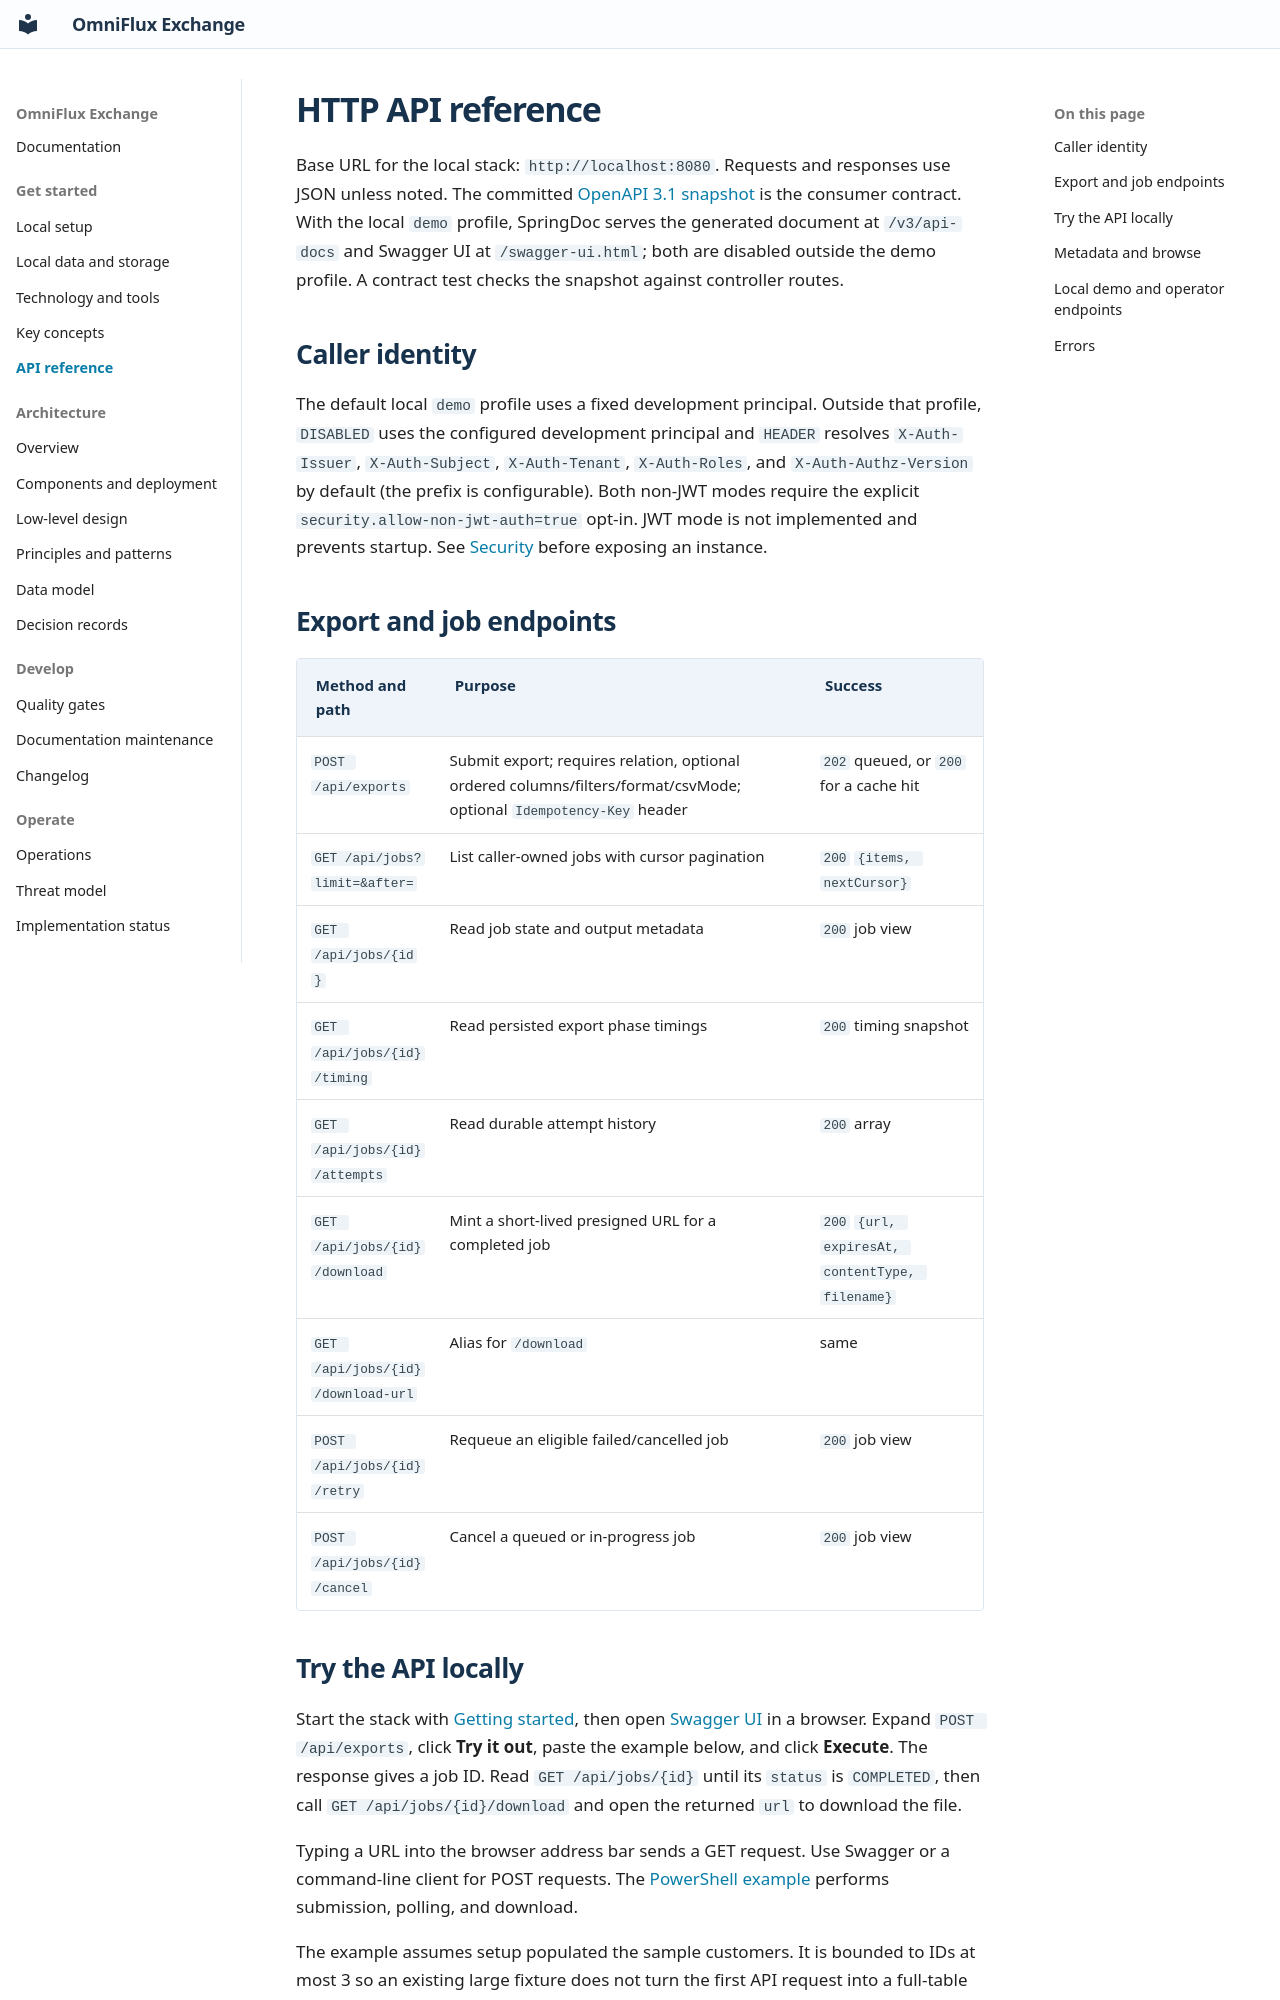

repository: KannanThiraviam/OmniFlux-Exchange · page: API/index.html · generator: mkdocs

# HTTP API reference

Base URL for the local stack: `http://localhost:8080`. Requests and responses use JSON unless noted. The committed [OpenAPI 3.1 snapshot](../api/openapi.yaml) is the consumer contract. With the local `demo` profile, SpringDoc serves the generated document at `/v3/api-docs` and Swagger UI at `/swagger-ui.html`; both are disabled outside the demo profile. A contract test checks the snapshot against controller routes.

## Caller identity

The default local `demo` profile uses a fixed development principal. Outside that profile, `DISABLED` uses the configured development principal and `HEADER` resolves `X-Auth-Issuer`, `X-Auth-Subject`, `X-Auth-Tenant`, `X-Auth-Roles`, and `X-Auth-Authz-Version` by default (the prefix is configurable). Both non-JWT modes require the explicit `security.allow-non-jwt-auth=true` opt-in. JWT mode is not implemented and prevents startup. See [Security](../SECURITY.md) before exposing an instance.

## Export and job endpoints

| Method and path | Purpose | Success |
|---|---|---|
| `POST /api/exports` | Submit export; requires relation, optional ordered columns/filters/format/csvMode; optional `Idempotency-Key` header | `202` queued, or `200` for a cache hit |
| `GET /api/jobs?limit=&after=` | List caller-owned jobs with cursor pagination | `200` `{items, nextCursor}` |
| `GET /api/jobs/{id}` | Read job state and output metadata | `200` job view |
| `GET /api/jobs/{id}/timing` | Read persisted export phase timings | `200` timing snapshot |
| `GET /api/jobs/{id}/attempts` | Read durable attempt history | `200` array |
| `GET /api/jobs/{id}/download` | Mint a short-lived presigned URL for a completed job | `200` `{url, expiresAt, contentType, filename}` |
| `GET /api/jobs/{id}/download-url` | Alias for `/download` | same |
| `POST /api/jobs/{id}/retry` | Requeue an eligible failed/cancelled job | `200` job view |
| `POST /api/jobs/{id}/cancel` | Cancel a queued or in-progress job | `200` job view |
